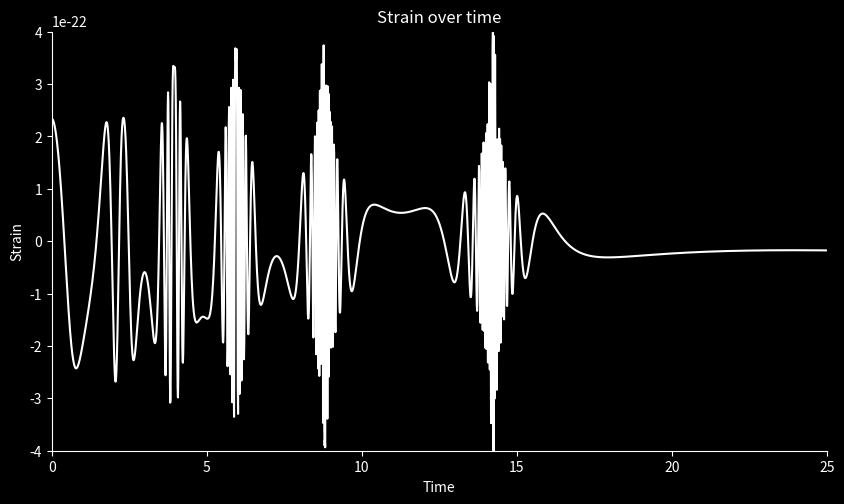

Python code for this plot:
import numpy as np
from scipy.integrate import solve_ivp
import matplotlib.pyplot as plt

# Constants
G = 6.67430e-11  # Gravitational constant
c = 299792458
m = 1.989e30  # solar mass
m1 = 1.4 * m
m2 = 1.4 * m
M = m1 + m2
Mc = (m1 * m2) ** (0.6) / M ** 0.2
µ = m1 * m2 / M
AU = 150 * 10 ** 9
a = AU / 10 ** 4.5  # in AU
e = 0  # eccentricity
T = 2 * np.pi * np.sqrt(a ** 3 / (G * M))
tm = 50  # merger time
fusion_distance = a / 27  # distance below which stars will merge
R = 500 * 3.086 * 10 ** (19)  # distance of observation 500Mpc
α = 4.1
β = 4
γ = 1


B = 10e11
magnetar_radius = 20
mu_naught = 4e-7 * np.pi
magnetic_moment = (B * magnetar_radius ** 3) / (2 * mu_naught)
reduced_mass = (m1 ** 2) / (m1 + m2)

# Dipole interaction function
def dipole_interaction(dist):
    return ((6 * mu_naught) / (4 * np.pi * dist ** 4)) * (magnetic_moment ** 2)


def v(a):
    return 2 * np.pi * a / T


def relative_velocity(v1, v2):
    return np.sqrt((v1[0] - v2[0]) ** 2 + (v1[1] - v2[1]) ** 2)


def distance(x1, y1, x2, y2):
    return np.sqrt((x1 - x2) ** 2 + (y1 - y2) ** 2)


def friction_coefficient(r, t):
    return β / ((t + γ * tm) ** (3 / 5) * np.exp(α * r / a))  # Avoid division by zero


def equation(t, r):
    x1, y1, vx1, vy1, x2, y2, vx2, vy2 = r

    R1 = np.sqrt(x1 ** 2 + y1 ** 2)
    R2 = np.sqrt(x2 ** 2 + y2 ** 2)

    # Gravitational forces
    dvx1dt = -G * m2 * x1 / (R1 ** 3 + 1e-10)  # Avoid division by zero
    dvy1dt = -G * m2 * y1 / (R1 ** 3 + 1e-10)

    dvx2dt = -G * m1 * x2 / (R2 ** 3 + 1e-10)
    dvy2dt = -G * m1 * y2 / (R2 ** 3 + 1e-10)

    # Friction forces
    v_rel = np.array([vx1 - vx2, vy1 - vy2])
    dist = distance(x1, y1, x2, y2)
    k = friction_coefficient(dist, tm)

    dvx1dt -= (k * v_rel[0] + (dipole_interaction(dist) * 1.26) / (10 ** 4.6))
    dvy1dt -= (k * v_rel[1] + (dipole_interaction(dist) * 1.26) / (10 ** 4.6))
    dvx2dt += (k * v_rel[0] + (dipole_interaction(dist) * 1.26) / (10 ** 4.6))
    dvy2dt += (k * v_rel[1] + (dipole_interaction(dist) * 1.26) / (10 ** 4.6))


    return [vx1, vy1, dvx1dt, dvy1dt, vx2, vy2, dvx2dt, dvy2dt]


def h(t, distances):
    f_GW = [np.sqrt(G * M / (distances[i] + 1e-10) ** 3) / (np.pi) for i, dist in enumerate(distances)]
    h0 = [
        4 * G * Mc / (c ** 2 * R) * (G / c ** 3 * np.pi * f_GW[i] * Mc) ** (2 / 3) for i, dist in enumerate(distances)
    ]
    dfdt = [
        96 / 5 * c ** 3 / G * f_GW[i] / Mc * (G / c ** 3 * np.pi * f_GW[i] * Mc) ** (8 / 3)
        for i, dist in enumerate(distances)
    ]
    ϕ = [2 * np.pi * (f_GW[i] * t[i] + 0.5 * dfdt[i] * t[i] ** 2) for i, dist in enumerate(distances)]

    h = [0 if dist < fusion_distance else h0[i] * np.cos(ϕ[i]) for i, dist in enumerate(distances)]
    return h


initial_conditions = [a * (1 - e) * m1 / M, 0, 0, v(a), -a * (1 - e) * m2 / M, 0, 0, -v(a)]

# Integrate using solve_ivp with adaptive step sizing
sol = solve_ivp(equation, [0, tm / 2], initial_conditions, method='RK45', t_eval=np.arange(0.0, tm / 2, 0.01))
solution = sol.y.T

# Use sol.t (the time points actually returned by solve_ivp) instead of t_values
distances = [distance(solution[i, 0], solution[i, 1], solution[i, 4], solution[i, 5]) for i in range(len(sol.t))]

# Create the figure and axes
fig = plt.figure(figsize=(10, 12))
fig.set_facecolor("black")
gs = fig.add_gridspec(2, hspace=0.20)

# Plot the strain (gravitational wave signal)
ax2 = fig.add_subplot(gs[0])
ax2.set_xlim(0, tm / 2)

ax2.set_ylim(min(h(sol.t, distances)), max(h(sol.t, distances)))
ax2.set_facecolor("black")

# Plotting the gravitational wave strain over time
ax2.plot(sol.t, h(sol.t, distances), color="white")
ax2.set_title("Strain over time", color="white")
ax2.set_xlabel("Time", color="white")
ax2.set_ylabel("Strain", color="white")

# Customize ticks and spines for the signal plot
ax2.tick_params(axis="x", colors="white")
ax2.tick_params(axis="y", colors="white")
ax2.spines["bottom"].set_color("white")
ax2.spines["left"].set_color("white")

# Show plot
plt.show()
